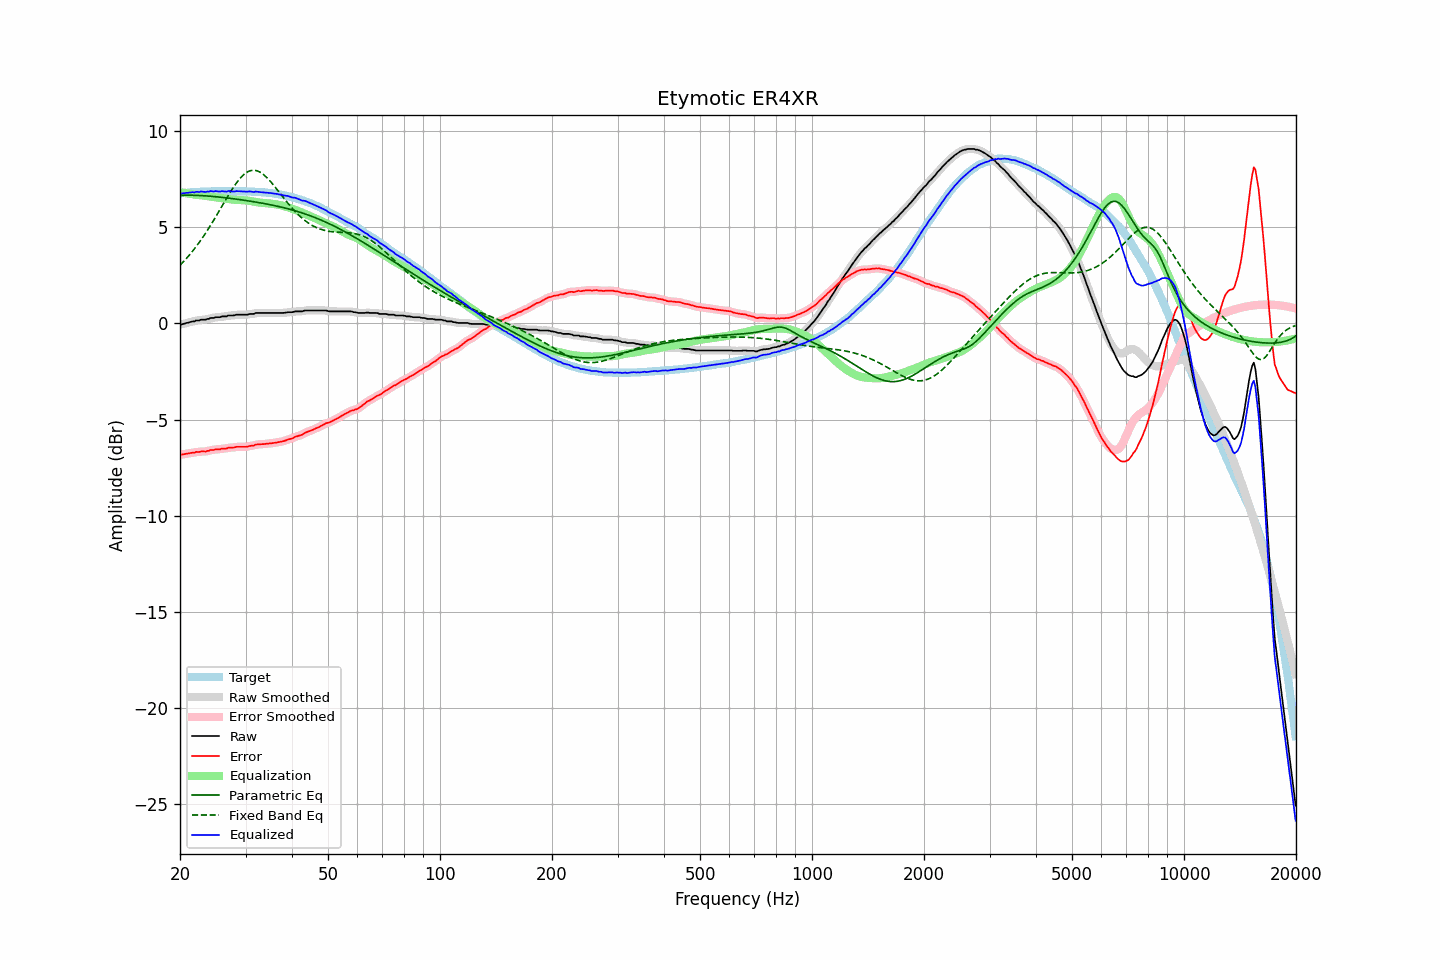

Data behind this chart, as committed beside it:
frequency, raw, error, smoothed, error_smoothed, equalization, parametric_eq, fixed_band_eq, equalized_raw, equalized_smoothed, target
20.00, -0.04, -6.80, -0.05, -6.81, 6.82, 6.66, 3.03, 6.78, 6.77, 6.76
20.20, -0.05, -6.82, -0.04, -6.81, 6.81, 6.66, 3.11, 6.76, 6.77, 6.77
20.40, -0.02, -6.80, -0.02, -6.80, 6.80, 6.67, 3.20, 6.77, 6.77, 6.78
20.61, -0.00, -6.79, -0.00, -6.79, 6.78, 6.67, 3.29, 6.78, 6.78, 6.79
20.81, 0.03, -6.76, 0.02, -6.77, 6.77, 6.67, 3.38, 6.80, 6.79, 6.79
21.02, 0.04, -6.76, 0.04, -6.76, 6.76, 6.67, 3.48, 6.80, 6.80, 6.80
21.23, 0.07, -6.74, 0.07, -6.74, 6.75, 6.67, 3.57, 6.81, 6.81, 6.81
21.44, 0.09, -6.73, 0.08, -6.74, 6.73, 6.67, 3.67, 6.82, 6.82, 6.82
21.66, 0.11, -6.71, 0.11, -6.72, 6.72, 6.67, 3.78, 6.83, 6.82, 6.82
21.87, 0.11, -6.72, 0.13, -6.70, 6.70, 6.67, 3.88, 6.81, 6.83, 6.83
22.09, 0.16, -6.67, 0.14, -6.69, 6.69, 6.66, 3.99, 6.85, 6.83, 6.83
22.31, 0.16, -6.68, 0.16, -6.68, 6.69, 6.66, 4.11, 6.84, 6.84, 6.84
22.54, 0.16, -6.68, 0.18, -6.67, 6.68, 6.66, 4.22, 6.83, 6.85, 6.84
22.76, 0.20, -6.65, 0.18, -6.66, 6.67, 6.65, 4.34, 6.87, 6.85, 6.85
22.99, 0.20, -6.65, 0.19, -6.66, 6.66, 6.65, 4.46, 6.86, 6.85, 6.85
23.22, 0.20, -6.65, 0.20, -6.65, 6.65, 6.64, 4.58, 6.85, 6.85, 6.85
23.45, 0.20, -6.66, 0.21, -6.65, 6.64, 6.64, 4.71, 6.84, 6.84, 6.86
23.69, 0.24, -6.62, 0.23, -6.63, 6.63, 6.63, 4.84, 6.86, 6.85, 6.86
23.92, 0.24, -6.62, 0.25, -6.61, 6.61, 6.62, 4.97, 6.85, 6.87, 6.86
24.16, 0.29, -6.57, 0.27, -6.59, 6.60, 6.62, 5.10, 6.89, 6.87, 6.86
24.40, 0.29, -6.58, 0.29, -6.58, 6.59, 6.61, 5.24, 6.87, 6.87, 6.87
24.65, 0.29, -6.58, 0.31, -6.57, 6.57, 6.60, 5.38, 6.86, 6.88, 6.87
24.89, 0.33, -6.54, 0.31, -6.56, 6.56, 6.59, 5.52, 6.89, 6.87, 6.87
25.14, 0.33, -6.54, 0.32, -6.55, 6.55, 6.59, 5.66, 6.88, 6.87, 6.87
25.39, 0.33, -6.54, 0.33, -6.54, 6.54, 6.58, 5.80, 6.87, 6.87, 6.87
25.65, 0.33, -6.54, 0.34, -6.53, 6.53, 6.57, 5.94, 6.86, 6.87, 6.87
25.91, 0.37, -6.50, 0.35, -6.52, 6.52, 6.56, 6.09, 6.88, 6.87, 6.87
26.16, 0.37, -6.50, 0.36, -6.51, 6.51, 6.55, 6.23, 6.87, 6.87, 6.87
26.43, 0.37, -6.50, 0.37, -6.50, 6.50, 6.54, 6.37, 6.86, 6.87, 6.87
26.69, 0.37, -6.50, 0.38, -6.49, 6.49, 6.53, 6.51, 6.85, 6.87, 6.87
26.96, 0.42, -6.45, 0.40, -6.47, 6.47, 6.52, 6.65, 6.89, 6.88, 6.87
27.23, 0.42, -6.45, 0.41, -6.46, 6.46, 6.51, 6.79, 6.88, 6.88, 6.87
27.50, 0.42, -6.45, 0.42, -6.45, 6.45, 6.50, 6.92, 6.87, 6.87, 6.87
27.77, 0.42, -6.45, 0.42, -6.45, 6.44, 6.49, 7.05, 6.86, 6.86, 6.87
28.05, 0.43, -6.44, 0.43, -6.44, 6.43, 6.48, 7.18, 6.86, 6.87, 6.87
28.33, 0.46, -6.41, 0.45, -6.42, 6.43, 6.47, 7.30, 6.89, 6.87, 6.87
28.62, 0.46, -6.41, 0.46, -6.41, 6.42, 6.46, 7.41, 6.88, 6.88, 6.87
28.90, 0.46, -6.41, 0.46, -6.41, 6.42, 6.44, 7.51, 6.88, 6.88, 6.87
29.19, 0.46, -6.41, 0.46, -6.41, 6.42, 6.43, 7.60, 6.87, 6.87, 6.87
29.48, 0.46, -6.41, 0.46, -6.41, 6.41, 6.42, 7.69, 6.87, 6.87, 6.87
29.78, 0.46, -6.41, 0.45, -6.42, 6.41, 6.41, 7.76, 6.87, 6.86, 6.87
30.08, 0.46, -6.41, 0.46, -6.41, 6.40, 6.39, 7.83, 6.86, 6.86, 6.87
30.38, 0.46, -6.40, 0.47, -6.40, 6.39, 6.38, 7.88, 6.85, 6.86, 6.86
30.68, 0.49, -6.37, 0.48, -6.38, 6.38, 6.37, 7.92, 6.87, 6.86, 6.86
30.99, 0.50, -6.36, 0.49, -6.37, 6.37, 6.36, 7.95, 6.86, 6.85, 6.86
31.30, 0.50, -6.35, 0.50, -6.35, 6.35, 6.34, 7.96, 6.85, 6.85, 6.85
31.61, 0.50, -6.35, 0.52, -6.33, 6.33, 6.33, 7.97, 6.83, 6.85, 6.85
31.93, 0.55, -6.29, 0.53, -6.31, 6.32, 6.32, 7.96, 6.86, 6.85, 6.84
32.24, 0.55, -6.29, 0.55, -6.29, 6.30, 6.30, 7.94, 6.85, 6.85, 6.84
32.57, 0.55, -6.28, 0.55, -6.28, 6.29, 6.29, 7.90, 6.84, 6.84, 6.83
32.89, 0.55, -6.28, 0.55, -6.28, 6.28, 6.27, 7.86, 6.83, 6.83, 6.83
33.22, 0.55, -6.27, 0.55, -6.28, 6.27, 6.26, 7.80, 6.82, 6.82, 6.82
33.55, 0.55, -6.27, 0.55, -6.27, 6.27, 6.24, 7.74, 6.81, 6.81, 6.82
33.89, 0.55, -6.26, 0.55, -6.26, 6.26, 6.23, 7.67, 6.81, 6.81, 6.81
34.23, 0.55, -6.25, 0.55, -6.25, 6.25, 6.21, 7.59, 6.80, 6.80, 6.80
34.57, 0.55, -6.24, 0.55, -6.25, 6.25, 6.19, 7.50, 6.79, 6.79, 6.79
34.92, 0.55, -6.23, 0.55, -6.24, 6.24, 6.18, 7.41, 6.79, 6.79, 6.78
35.27, 0.55, -6.23, 0.55, -6.23, 6.23, 6.16, 7.32, 6.77, 6.77, 6.78
35.62, 0.55, -6.21, 0.55, -6.22, 6.22, 6.14, 7.21, 6.76, 6.76, 6.76
35.97, 0.55, -6.20, 0.55, -6.20, 6.21, 6.13, 7.11, 6.75, 6.75, 6.75
... 635 more rows
